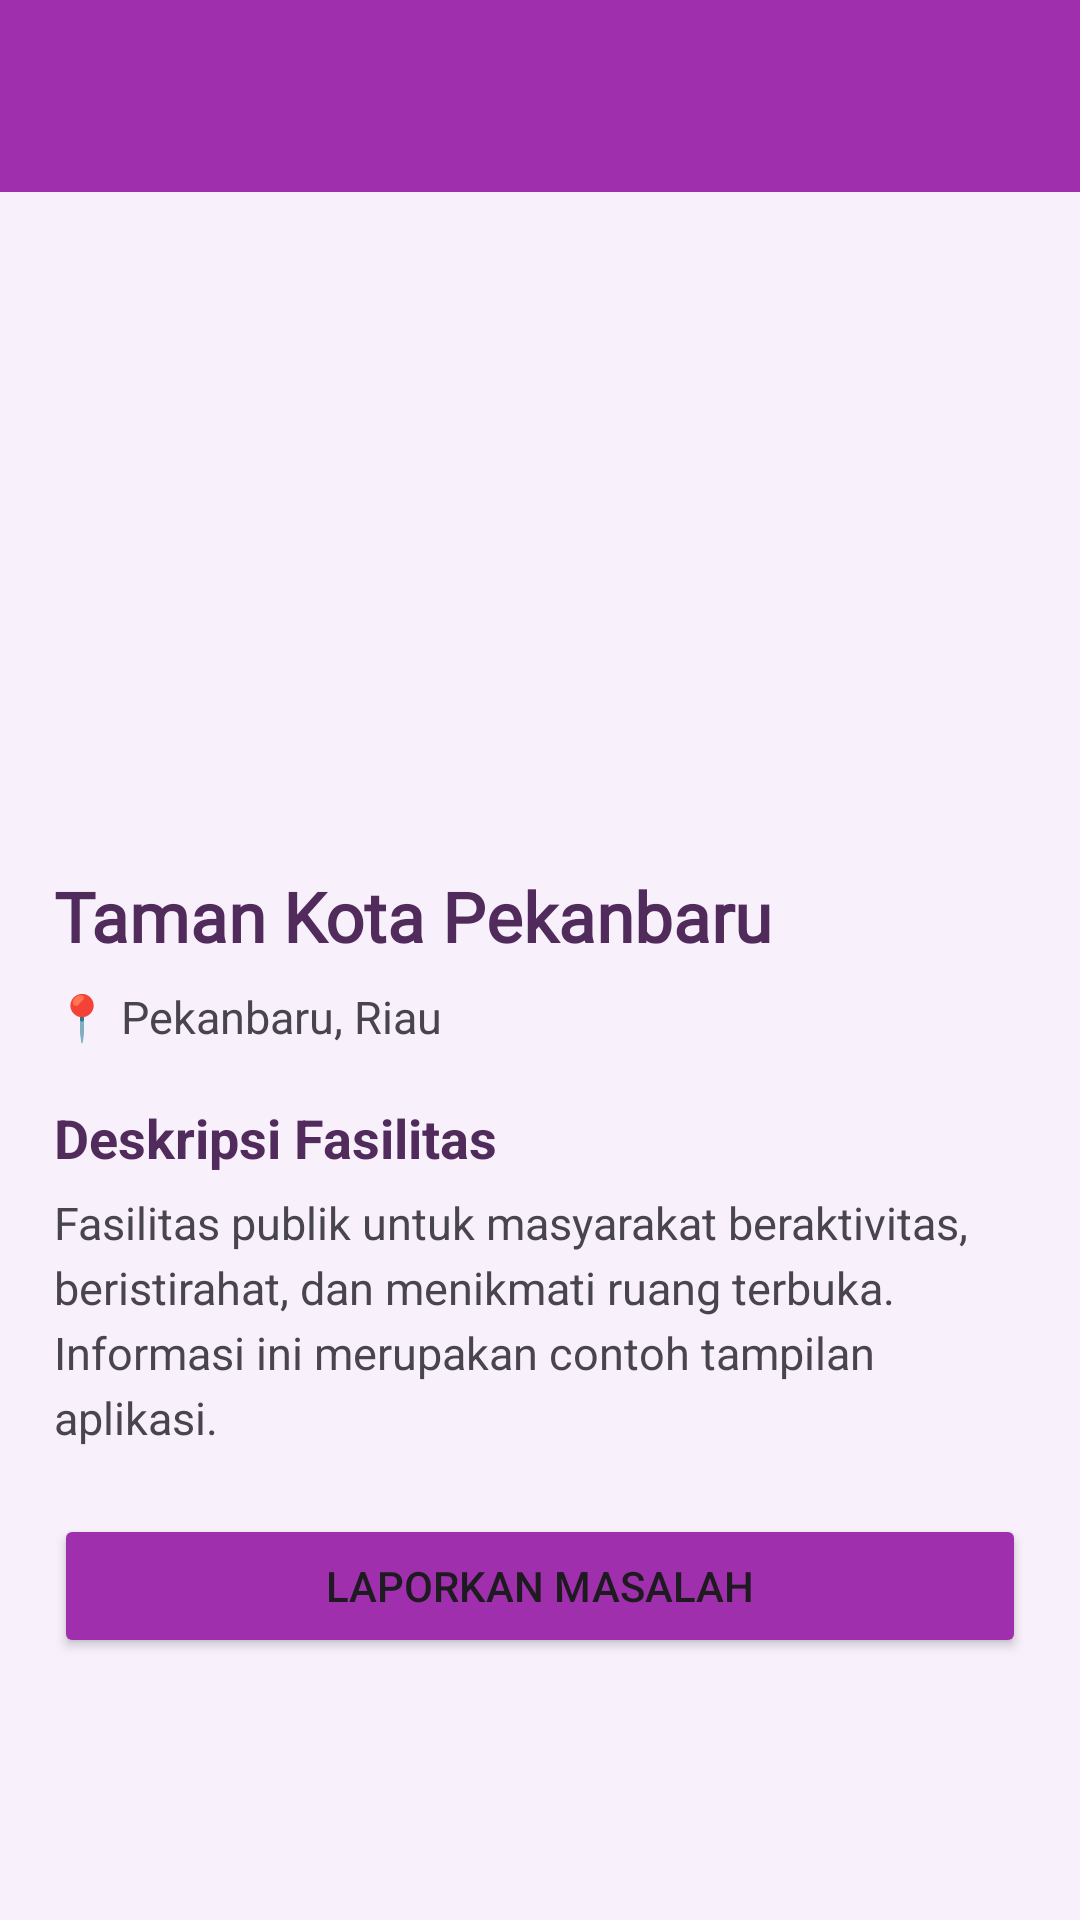

This screen was rendered from an Android layout file. Write that file and the resources it references.
<!-- AndroidManifest.xml: application theme Theme.Pertemuan3_tia -->
<!-- res/layout/activity_facility_detail.xml -->
<?xml version="1.0" encoding="utf-8"?>
<LinearLayout xmlns:android="http://schemas.android.com/apk/res/android" xmlns:app="http://schemas.android.com/apk/res-auto"
 android:layout_width="match_parent" android:layout_height="match_parent" android:orientation="vertical" android:background="@color/bg_lavender">
 <androidx.appcompat.widget.Toolbar android:id="@+id/detailToolbar" android:layout_width="match_parent" android:layout_height="?attr/actionBarSize" android:background="@color/purple_primary" android:theme="@style/ThemeOverlay.AppCompat.Dark.ActionBar" app:titleTextColor="@android:color/white"/>
 <ScrollView android:layout_width="match_parent" android:layout_height="match_parent">
  <LinearLayout android:layout_width="match_parent" android:layout_height="wrap_content" android:orientation="vertical" android:padding="18dp">
   <ImageView android:layout_width="match_parent" android:layout_height="190dp" android:src="@drawable/cloudy" android:scaleType="centerCrop" android:contentDescription="Gambar ilustrasi fasilitas"/>
   <TextView android:id="@+id/tvFacilityName" android:layout_width="match_parent" android:layout_height="wrap_content" android:layout_marginTop="18dp" android:text="Taman Kota Pekanbaru" android:textColor="@color/text_purple" android:textSize="23sp" android:textStyle="bold" android:fontFamily="@font/barlow_extrabold"/>
   <TextView android:layout_width="match_parent" android:layout_height="wrap_content" android:layout_marginTop="8dp" android:text="📍 Pekanbaru, Riau" android:textSize="15sp"/>
   <TextView android:layout_width="match_parent" android:layout_height="wrap_content" android:layout_marginTop="18dp" android:text="Deskripsi Fasilitas" android:textColor="@color/text_purple" android:textSize="18sp" android:textStyle="bold"/>
   <TextView android:layout_width="match_parent" android:layout_height="wrap_content" android:layout_marginTop="6dp" android:text="Fasilitas publik untuk masyarakat beraktivitas, beristirahat, dan menikmati ruang terbuka. Informasi ini merupakan contoh tampilan aplikasi." android:textSize="15sp" android:lineSpacingExtra="4dp"/>
   <Button android:id="@+id/btnReportFacility" android:layout_width="match_parent" android:layout_height="wrap_content" android:layout_marginTop="22dp" android:text="Laporkan Masalah" android:backgroundTint="@color/purple_primary"/>
  </LinearLayout>
 </ScrollView>
</LinearLayout>
<!-- resources referenced by this layout -->
<resources>
  <color name="bg_lavender">#F8F1FC</color>
  <color name="purple_primary">#A02FAD</color>
  <color name="text_purple">#512B5B</color>
  <style name="Theme.Pertemuan3_tia" parent="Base.Theme.Pertemuan3_tia" />
  <style name="Base.Theme.Pertemuan3_tia" parent="Theme.Material3.DayNight.NoActionBar">
          
          
      </style>
</resources>
